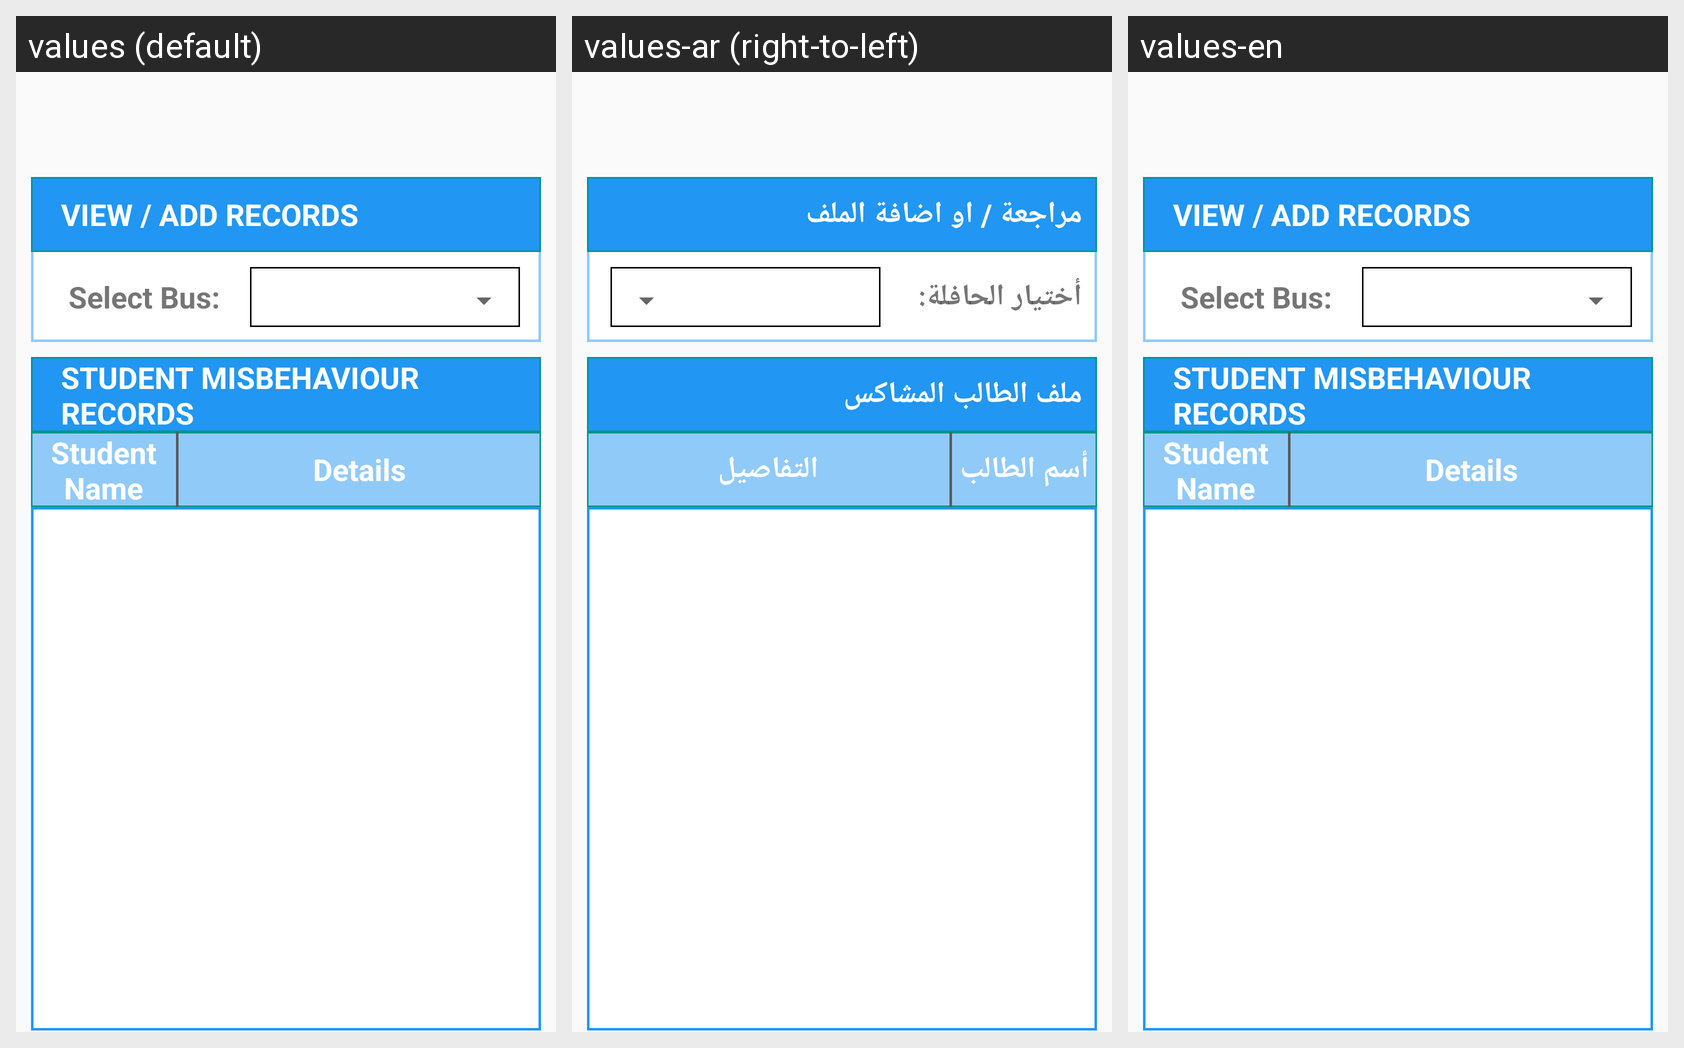

This grid shows one Android layout under several languages. Give, for every string resource on the screen, its name, the default text and each shown locale's text.
Android screen res/layout/content_student_misbehaviour_navigation.xml rendered under 3 locales, left to right: values (default), values-ar (right-to-left), values-en. Device: Nexus 5 (rendered at 1080×1920; each locale shown at half size, 540×960, under a caption strip naming it); theme AppTheme.
Strings drawn on this screen, with the default value and each locale's value (text and hints the layout hard-codes, and strings that could not be matched under every locale, appear in the picture but are not listed):

stv_view_add_records
  values: VIEW / ADD RECORDS
  values-ar: مراجعة / او اضافة الملف
  values-en: VIEW / ADD RECORDS

stv_select_bus
  values: Select Bus:
  values-ar: أختيار الحافلة:
  values-en: Select Bus:

stv_student_misbehaviour_records
  values: STUDENT MISBEHAVIOUR RECORDS
  values-ar: ملف الطالب المشاكس
  values-en: STUDENT MISBEHAVIOUR RECORDS

stv_student_name
  values: Student Name
  values-ar: أسم الطالب
  values-en: Student Name

stv_details
  values: Details
  values-ar: التفاصيل
  values-en: Details
